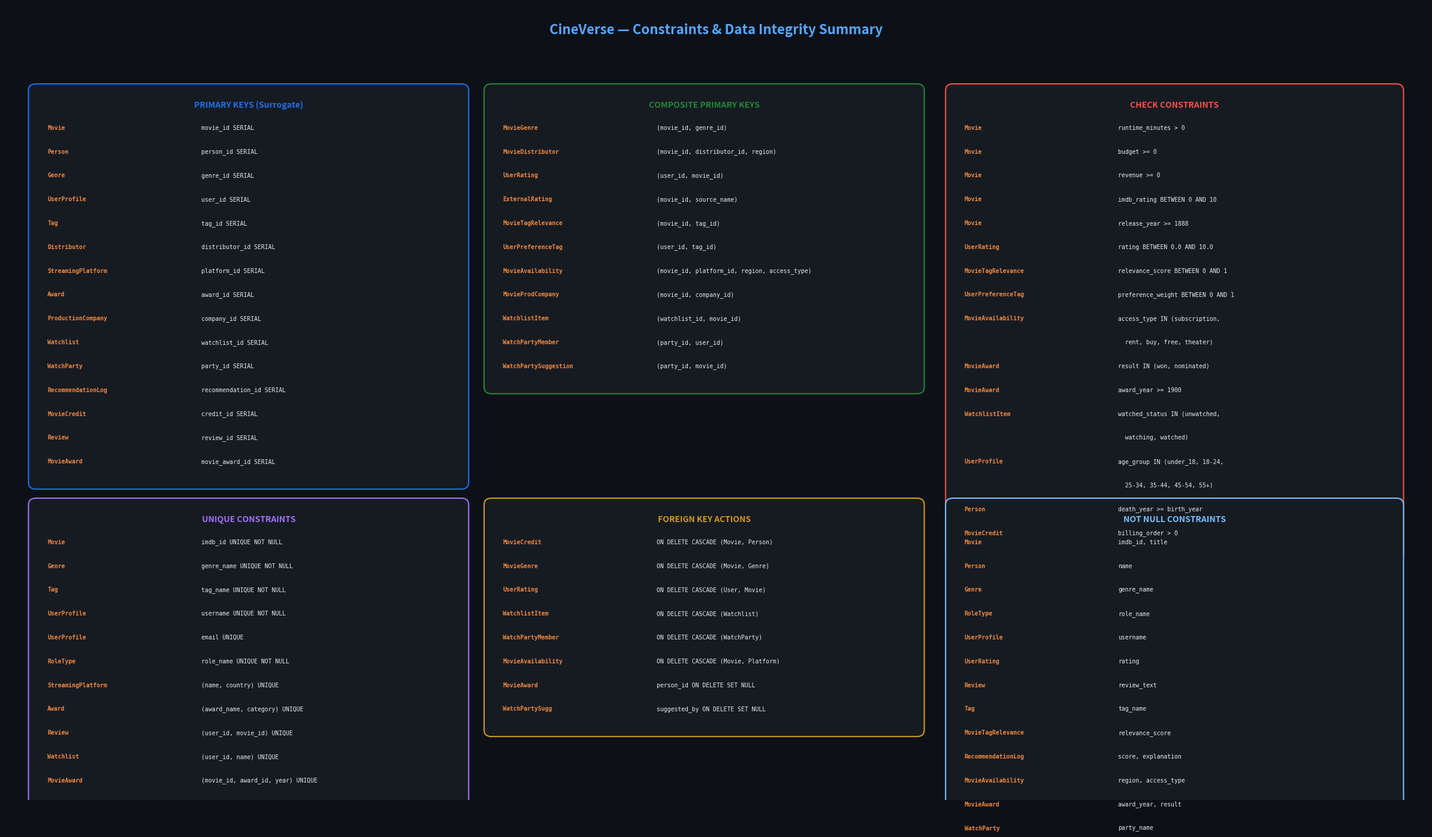

Write the Python code that produced this figure. (Note: this script raises an exception after producing the figure.)
import matplotlib.pyplot as plt
from matplotlib.patches import FancyBboxPatch
import numpy as np

fig, ax = plt.subplots(1, 1, figsize=(24, 14))
fig.patch.set_facecolor('#0d1117')
ax.set_facecolor('#0d1117')
ax.set_xlim(0, 24)
ax.set_ylim(0, 14)
ax.axis('off')

TEXT = '#e6edf3'
DIMMED = '#8b949e'
ACCENT = '#58a6ff'

ax.text(12, 13.5, 'CineVerse — Constraints & Data Integrity Summary', ha='center',
        fontsize=16, fontweight='bold', color=ACCENT, fontfamily='sans-serif')

def draw_section(x, y, title, rows, w=7, color='#1f6feb'):
    h = 0.6 + len(rows) * 0.42
    rect = FancyBboxPatch((x, y - h), w, h, boxstyle="round,pad=0.12",
                           facecolor='#161b22', edgecolor=color, linewidth=1.5)
    ax.add_patch(rect)
    ax.text(x + w/2, y - 0.25, title, ha='center', va='center',
            fontsize=10, fontweight='bold', color=color, fontfamily='sans-serif')
    for i, (left, right) in enumerate(rows):
        ry = y - 0.65 - i * 0.42
        ax.text(x + 0.2, ry, left, va='center', fontsize=7, color='#f0883e',
                fontfamily='monospace', fontweight='bold')
        ax.text(x + 2.8, ry, right, va='center', fontsize=7, color=TEXT,
                fontfamily='monospace')

# Primary Keys
draw_section(0.5, 12.5, 'PRIMARY KEYS (Surrogate)', [
    ('Movie',           'movie_id SERIAL'),
    ('Person',          'person_id SERIAL'),
    ('Genre',           'genre_id SERIAL'),
    ('UserProfile',     'user_id SERIAL'),
    ('Tag',             'tag_id SERIAL'),
    ('Distributor',     'distributor_id SERIAL'),
    ('StreamingPlatform','platform_id SERIAL'),
    ('Award',           'award_id SERIAL'),
    ('ProductionCompany','company_id SERIAL'),
    ('Watchlist',       'watchlist_id SERIAL'),
    ('WatchParty',      'party_id SERIAL'),
    ('RecommendationLog','recommendation_id SERIAL'),
    ('MovieCredit',     'credit_id SERIAL'),
    ('Review',          'review_id SERIAL'),
    ('MovieAward',      'movie_award_id SERIAL'),
], w=7.2)

# Composite Keys
draw_section(8.2, 12.5, 'COMPOSITE PRIMARY KEYS', [
    ('MovieGenre',        '(movie_id, genre_id)'),
    ('MovieDistributor',  '(movie_id, distributor_id, region)'),
    ('UserRating',        '(user_id, movie_id)'),
    ('ExternalRating',    '(movie_id, source_name)'),
    ('MovieTagRelevance', '(movie_id, tag_id)'),
    ('UserPreferenceTag', '(user_id, tag_id)'),
    ('MovieAvailability', '(movie_id, platform_id, region, access_type)'),
    ('MovieProdCompany',  '(movie_id, company_id)'),
    ('WatchlistItem',     '(watchlist_id, movie_id)'),
    ('WatchPartyMember',  '(party_id, user_id)'),
    ('WatchPartySuggestion','(party_id, movie_id)'),
], w=7.2, color='#238636')

# CHECK constraints
draw_section(16, 12.5, 'CHECK CONSTRAINTS', [
    ('Movie',           'runtime_minutes > 0'),
    ('Movie',           'budget >= 0'),
    ('Movie',           'revenue >= 0'),
    ('Movie',           'imdb_rating BETWEEN 0 AND 10'),
    ('Movie',           'release_year >= 1888'),
    ('UserRating',      'rating BETWEEN 0.0 AND 10.0'),
    ('MovieTagRelevance','relevance_score BETWEEN 0 AND 1'),
    ('UserPreferenceTag','preference_weight BETWEEN 0 AND 1'),
    ('MovieAvailability','access_type IN (subscription,'),
    ('',                 '  rent, buy, free, theater)'),
    ('MovieAward',      'result IN (won, nominated)'),
    ('MovieAward',      'award_year >= 1900'),
    ('WatchlistItem',   'watched_status IN (unwatched,'),
    ('',                 '  watching, watched)'),
    ('UserProfile',     'age_group IN (under_18, 18-24,'),
    ('',                 '  25-34, 35-44, 45-54, 55+)'),
    ('Person',          'death_year >= birth_year'),
    ('MovieCredit',     'billing_order > 0'),
], w=7.5, color='#f85149')

# UNIQUE constraints
draw_section(0.5, 5.2, 'UNIQUE CONSTRAINTS', [
    ('Movie',           'imdb_id UNIQUE NOT NULL'),
    ('Genre',           'genre_name UNIQUE NOT NULL'),
    ('Tag',             'tag_name UNIQUE NOT NULL'),
    ('UserProfile',     'username UNIQUE NOT NULL'),
    ('UserProfile',     'email UNIQUE'),
    ('RoleType',        'role_name UNIQUE NOT NULL'),
    ('StreamingPlatform','(name, country) UNIQUE'),
    ('Award',           '(award_name, category) UNIQUE'),
    ('Review',          '(user_id, movie_id) UNIQUE'),
    ('Watchlist',       '(user_id, name) UNIQUE'),
    ('MovieAward',      '(movie_id, award_id, year) UNIQUE'),
], w=7.2, color='#a371f7')

# Foreign Key Actions
draw_section(8.2, 5.2, 'FOREIGN KEY ACTIONS', [
    ('MovieCredit',     'ON DELETE CASCADE (Movie, Person)'),
    ('MovieGenre',      'ON DELETE CASCADE (Movie, Genre)'),
    ('UserRating',      'ON DELETE CASCADE (User, Movie)'),
    ('WatchlistItem',   'ON DELETE CASCADE (Watchlist)'),
    ('WatchPartyMember','ON DELETE CASCADE (WatchParty)'),
    ('MovieAvailability','ON DELETE CASCADE (Movie, Platform)'),
    ('MovieAward',      'person_id ON DELETE SET NULL'),
    ('WatchPartySugg',  'suggested_by ON DELETE SET NULL'),
], w=7.2, color='#d29922')

# NOT NULL
draw_section(16, 5.2, 'NOT NULL CONSTRAINTS', [
    ('Movie',           'imdb_id, title'),
    ('Person',          'name'),
    ('Genre',           'genre_name'),
    ('RoleType',        'role_name'),
    ('UserProfile',     'username'),
    ('UserRating',      'rating'),
    ('Review',          'review_text'),
    ('Tag',             'tag_name'),
    ('MovieTagRelevance','relevance_score'),
    ('RecommendationLog','score, explanation'),
    ('MovieAvailability','region, access_type'),
    ('MovieAward',      'award_year, result'),
    ('WatchParty',      'party_name'),
], w=7.5, color='#79c0ff')

plt.tight_layout()
out = 'docs/database_design/constraints_summary.png'
plt.savefig(out, dpi=200, bbox_inches='tight', facecolor='#0d1117', edgecolor='none')
print(f"Saved {out}")
plt.close()
